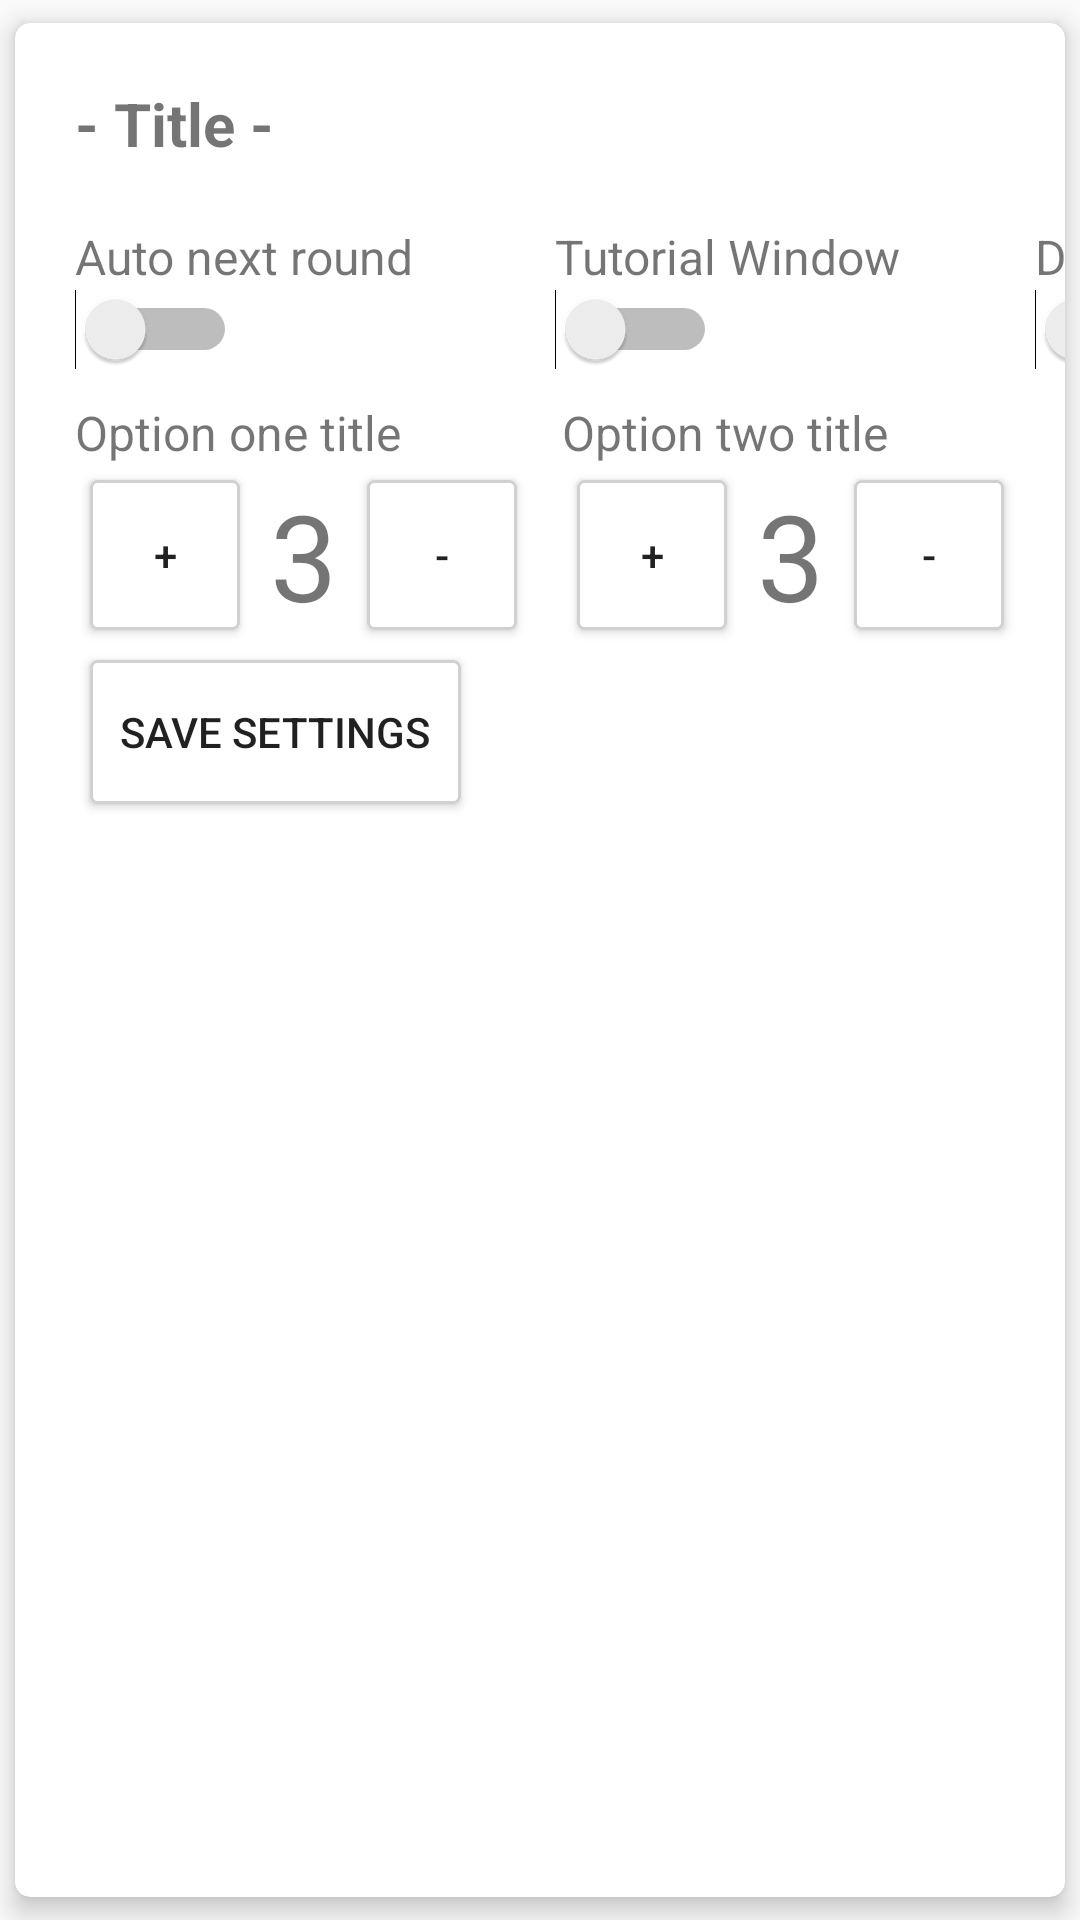

Write the Android layout XML for this screen, with the resource values it uses.
<!-- AndroidManifest.xml: application theme AppTheme -->
<!-- res/layout/offline_game_settings_dialog.xml -->
<?xml version="1.0" encoding="utf-8"?>
<androidx.cardview.widget.CardView xmlns:android="http://schemas.android.com/apk/res/android"
    xmlns:app="http://schemas.android.com/apk/res-auto"
    style="@style/CardViewStyle"
    android:layout_width="wrap_content"
    android:layout_height="wrap_content"
    android:layout_marginEnd="2.5dp"
    android:layout_marginStart="2.5dp"
    android:layout_marginTop="5dp"
    android:layout_weight="1"
    app:cardCornerRadius="5dp"
    app:cardElevation="5dp">

    <LinearLayout
        android:layout_width="500dp"
        android:layout_height="match_parent"
        android:orientation="vertical"
        android:padding="10dp"
        android:layout_margin="10dp">

        <TextView
            android:id="@+id/titleTV"
            android:layout_width="wrap_content"
            android:layout_height="wrap_content"
            android:text="- Title -"
            android:textSize="20sp"
            android:textStyle="bold"
            android:layout_marginBottom="10dp"/>

        <LinearLayout
            android:layout_width="match_parent"
            android:layout_height="wrap_content"
            android:orientation="horizontal">

            <LinearLayout
                android:layout_width="wrap_content"
                android:layout_height="wrap_content"
                android:orientation="vertical"
                android:layout_weight="1">

                <TextView
                    android:layout_width="match_parent"
                    android:layout_height="wrap_content"
                    android:text="Auto next round"
                    android:textSize="16sp"
                    android:layout_marginTop="10dp"/>

                <Switch
                    android:id="@+id/autoNextRoundSW"
                    android:layout_width="wrap_content"
                    android:layout_height="wrap_content"
                    android:checked="false" />

            </LinearLayout>


            <LinearLayout
                android:layout_width="wrap_content"
                android:layout_height="match_parent"
                android:orientation="vertical"
                android:layout_weight="1">

                <TextView
                    android:layout_width="match_parent"
                    android:layout_height="wrap_content"
                    android:layout_marginTop="10dp"
                    android:text="Tutorial Window"
                    android:textSize="16sp" />

                <Switch
                    android:id="@+id/showTutorialWindowSW"
                    android:layout_width="wrap_content"
                    android:layout_height="wrap_content"
                    android:checked="false" />

            </LinearLayout>

            <LinearLayout
                android:layout_width="wrap_content"
                android:layout_height="wrap_content"
                android:orientation="vertical"
                android:layout_weight="1">

                <TextView
                    android:layout_width="match_parent"
                    android:layout_height="wrap_content"
                    android:text="Debug window"
                    android:textSize="16sp"
                    android:layout_marginTop="10dp"/>

                <Switch
                    android:id="@+id/showDebugWindowSW"
                    android:layout_width="wrap_content"
                    android:layout_height="wrap_content"
                    android:checked="false"
                    android:gravity="center"/>

            </LinearLayout>


        </LinearLayout>


        <LinearLayout
            android:layout_width="match_parent"
            android:layout_height="wrap_content"
            android:orientation="horizontal">


            <LinearLayout
                android:layout_width="wrap_content"
                android:layout_height="wrap_content"
                android:orientation="vertical">

                <TextView
                    android:id="@+id/optionOneTitle"
                    android:layout_width="match_parent"
                    android:layout_height="wrap_content"
                    android:text="Option one title"
                    android:textSize="16sp"
                    android:layout_marginTop="10dp"/>

                <LinearLayout
                    android:layout_width="match_parent"
                    android:layout_height="wrap_content"
                    android:orientation="horizontal">

                    <Button
                        android:id="@+id/optionOneIncrementBtn"
                        android:layout_width="50dp"
                        android:layout_height="50dp"
                        android:text="+"
                        android:background="@drawable/menu_btn_shape"
                        android:layout_margin="5dp"/>

                    <TextView
                        android:id="@+id/optionOneCountTV"
                        android:layout_width="wrap_content"
                        android:layout_height="wrap_content"
                        android:text="3"
                        android:textSize="40sp"
                        android:layout_marginStart="5dp"
                        android:layout_marginEnd="5dp"
                        android:layout_gravity="center"/>


                    <Button
                        android:id="@+id/optionOneDecrementBtn"
                        android:layout_width="50dp"
                        android:layout_height="50dp"
                        android:text="-"
                        android:background="@drawable/menu_btn_shape"
                        android:layout_margin="5dp"/>

                </LinearLayout>

            </LinearLayout>


            <LinearLayout
                android:id="@+id/optionTwoView"
                android:layout_width="wrap_content"
                android:layout_height="wrap_content"
                android:orientation="vertical"
                android:paddingStart="10dp">

                <TextView
                    android:id="@+id/optionTwoTitle"
                    android:layout_width="match_parent"
                    android:layout_height="wrap_content"
                    android:layout_marginTop="10dp"
                    android:text="Option two title"
                    android:textSize="16sp" />

                <LinearLayout
                    android:layout_width="match_parent"
                    android:layout_height="wrap_content"
                    android:orientation="horizontal">

                    <Button
                        android:id="@+id/optionTwoIncrementBtn"
                        android:layout_width="50dp"
                        android:layout_height="50dp"
                        android:text="+"
                        android:background="@drawable/menu_btn_shape"
                        android:layout_margin="5dp"/>

                    <TextView
                        android:id="@+id/optionTwoCountTV"
                        android:layout_width="wrap_content"
                        android:layout_height="wrap_content"
                        android:text="3"
                        android:textSize="40sp"
                        android:layout_marginStart="5dp"
                        android:layout_marginEnd="5dp"
                        android:layout_gravity="center"/>


                    <Button
                        android:id="@+id/optionTwoDecrementBtn"
                        android:layout_width="50dp"
                        android:layout_height="50dp"
                        android:text="-"
                        android:background="@drawable/menu_btn_shape"
                        android:layout_margin="5dp"/>

                </LinearLayout>

            </LinearLayout>

        </LinearLayout>


        <LinearLayout
            android:layout_width="match_parent"
            android:layout_height="wrap_content"
            android:orientation="horizontal">

            <Button
                android:layout_marginTop="10dp"
                android:id="@+id/saveSettingsBtn"
                android:layout_width="wrap_content"
                android:layout_height="wrap_content"
                android:text="Save settings"
                android:background="@drawable/menu_btn_shape"
                android:layout_margin="5dp"
                android:padding="10dp"/>


        </LinearLayout>

    </LinearLayout>


</androidx.cardview.widget.CardView>
<!-- resources referenced by this layout -->
<resources>
  <!-- drawable menu_btn_shape (drawable) -->
  <?xml version="1.0" encoding="UTF-8"?>
  <shape
      xmlns:android="http://schemas.android.com/apk/res/android">
      <stroke
          android:width="1dp"
          android:color="#d1d1d1"/>
      <corners
          android:radius="2dp" />
  
      <padding
          android:left="0dp"
          android:right="0dp"
          android:bottom="0dp"/>
  
      <solid android:color="#ffffff"/>
  
  </shape>
  <style name="CardViewStyle" parent="android:Widget.TextView">
          <item name="cardCornerRadius">2dp</item>
          <item name="cardElevation">2dp</item>
          <item name="cardPreventCornerOverlap">false</item>
          <item name="cardUseCompatPadding">true</item>
      </style>
  <style name="AppTheme" parent="Theme.AppCompat.Light.DarkActionBar">
          <item name="colorPrimary">@color/colorPrimary</item>
          <item name="colorPrimaryDark">@color/colorPrimaryDark</item>
          <item name="colorAccent">@color/colorAccent</item>
          <item name="windowNoTitle">true</item>
          <item name="windowActionBar">false</item>
          <item name="android:windowFullscreen">true</item>
          <item name="android:windowContentOverlay">@null</item>
      </style>
  <color name="colorPrimary">#e9e9e9</color>
  <color name="colorPrimaryDark">#e9e9e9</color>
  <color name="colorAccent">#FF4081</color>
</resources>
